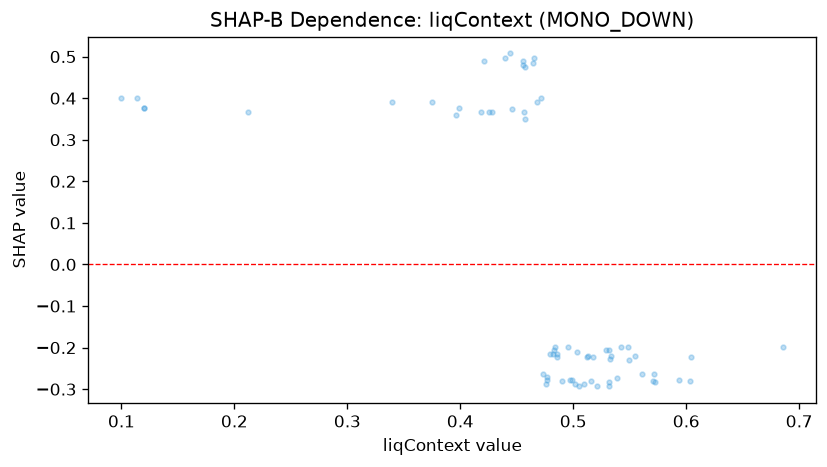

Source data for this figure (header and first rows):
feature_value, shap_value
0.4736, -0.2636
0.5156, -0.2797
0.6856, -0.1997
0.483, -0.2057
0.5124, -0.2234
0.396, 0.3605
0.5386, -0.2737
0.5708, -0.2797
0.444, 0.5076
0.4824, -0.2158
0.4796, -0.2158
0.4834, -0.1997
0.4556, 0.4805
0.561, -0.2636
0.5716, -0.2636
0.5096, -0.2872
0.6036, -0.2797
0.5312, -0.2057
0.4954, -0.1997
0.4766, -0.2771
0.5548, -0.2192
0.4904, -0.2797
0.4256, 0.3675
0.4642, 0.4848
0.5132, -0.2192
0.594, -0.2771
0.1, 0.4003
0.4974, -0.2771
0.6038, -0.2234
0.5032, -0.2098
0.5486, -0.1997
0.4986, -0.2771
0.4766, -0.2696
0.12, 0.3775
0.428, 0.3675
0.505, -0.2932
0.4576, 0.4748
0.5174, -0.2234
0.44, 0.4975
0.3396, 0.3902
0.3748, 0.3902
0.486, -0.2234
0.3988, 0.3775
0.2124, 0.3675
0.4556, 0.4905
0.4852, -0.2158
0.4456, 0.3732
0.542, -0.1997
0.5332, -0.2192
0.4214, 0.4905
0.5288, -0.2057
0.4676, 0.3902
0.5016, -0.2872
0.5314, -0.2831
0.549, -0.2293
0.5722, -0.2831
0.5312, -0.2932
0.1142, 0.4003
0.5328, -0.2274
0.456, 0.3675
... 7 more rows
